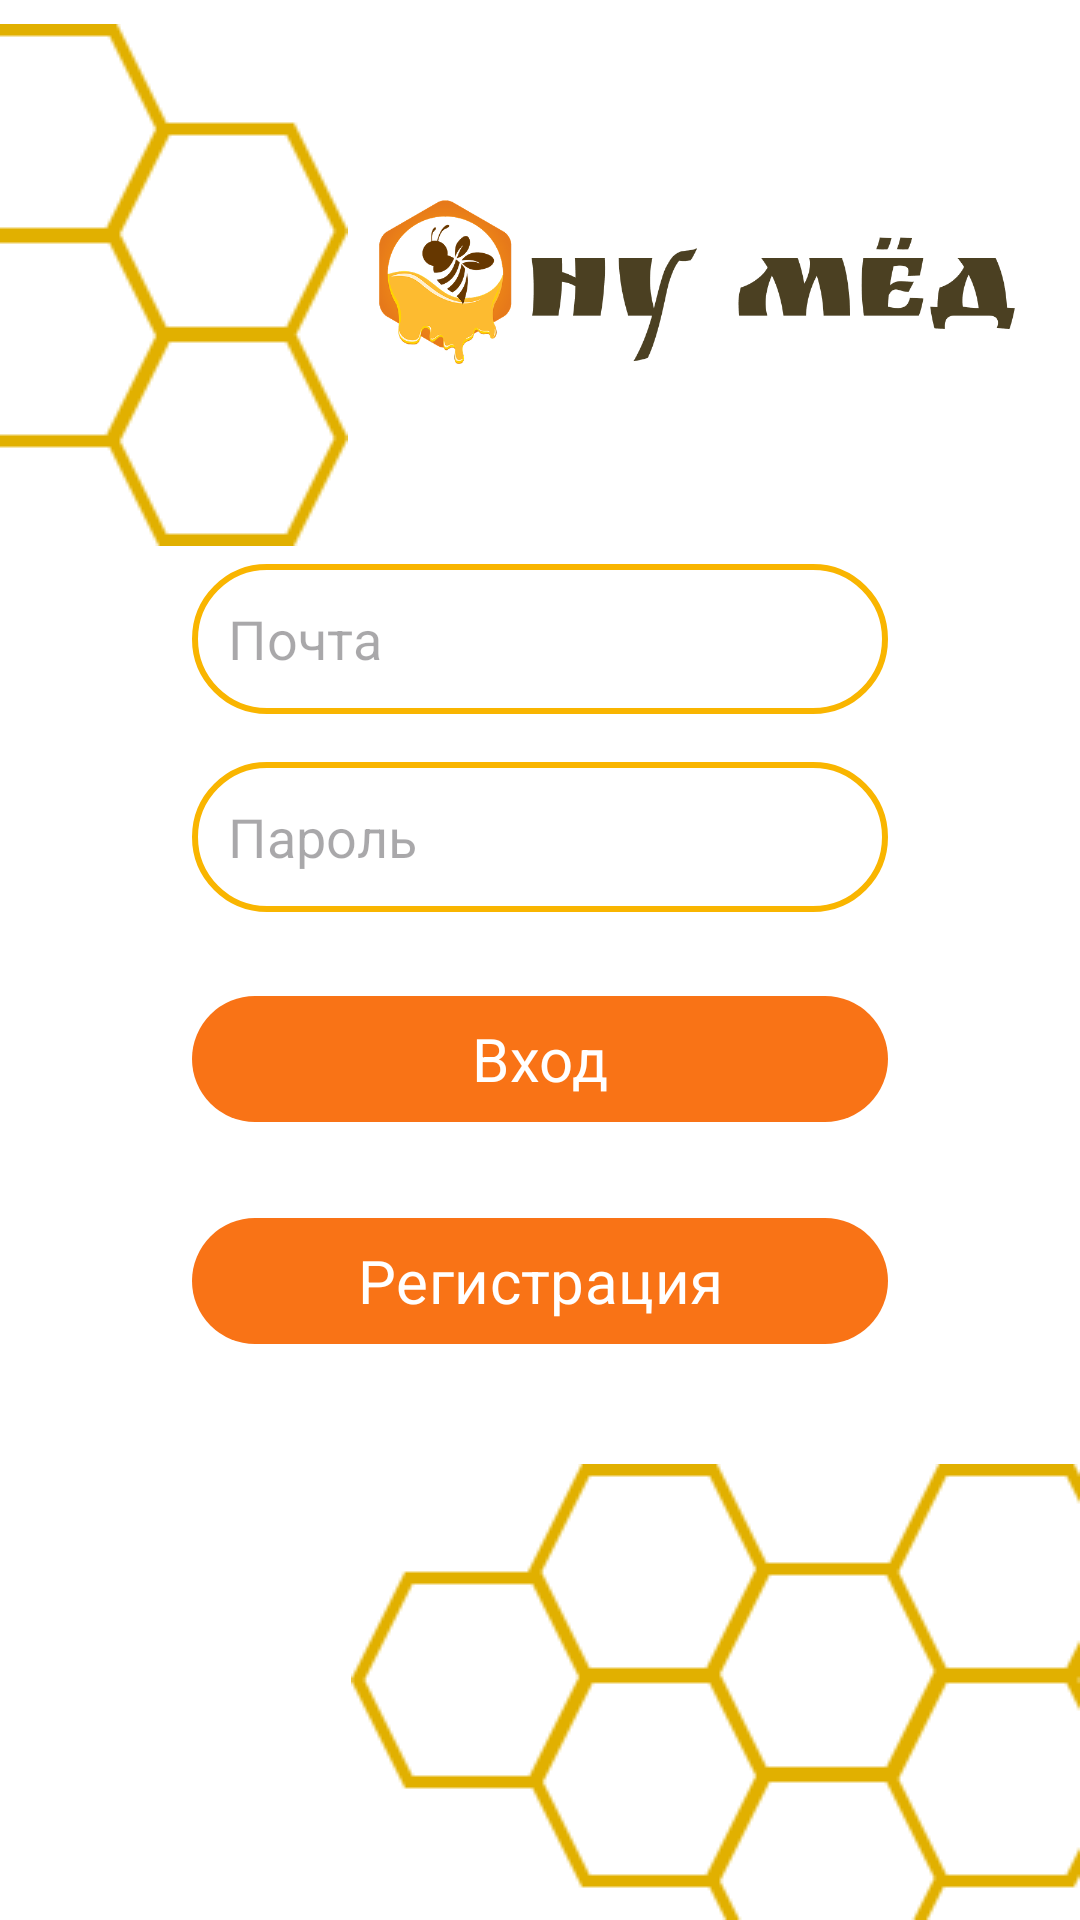

Produce the Android XML layout that renders to this screen, including the resource entries it uses.
<!-- AndroidManifest.xml: application theme Base.Theme.WellHoney -->
<!-- res/layout/activity_login.xml -->
<?xml version="1.0" encoding="utf-8"?>
<androidx.constraintlayout.widget.ConstraintLayout xmlns:android="http://schemas.android.com/apk/res/android"
    xmlns:app="http://schemas.android.com/apk/res-auto"
    android:layout_width="match_parent"
    android:layout_height="match_parent"
    android:background="@android:color/white"
    android:fitsSystemWindows="true">


    <ImageView
        android:id="@+id/logoImage"
        android:layout_width="250dp"
        android:layout_height="56dp"
        android:contentDescription="@string/app_name"
        android:src="@drawable/logo_nymed"
        app:layout_constraintBottom_toTopOf="@+id/contentBlock"
        app:layout_constraintEnd_toEndOf="parent"
        app:layout_constraintStart_toEndOf="@+id/hexTopLeft"
        app:layout_constraintTop_toTopOf="parent" />

    <LinearLayout
        android:id="@+id/contentBlock"
        android:layout_width="0dp"
        android:layout_height="wrap_content"
        android:layout_marginHorizontal="32dp"
        android:gravity="center_horizontal"
        android:orientation="vertical"
        app:layout_constraintBottom_toBottomOf="parent"
        app:layout_constraintEnd_toEndOf="parent"
        app:layout_constraintStart_toStartOf="parent"
        app:layout_constraintTop_toTopOf="parent">


        
        <EditText
            android:id="@+id/editEmail"
            android:layout_width="match_parent"
            android:layout_height="50dp"
            android:layout_marginHorizontal="32dp"
            android:background="@drawable/bg_edittext"
            android:hint="Почта"
            android:padding="12dp"
            app:layout_constraintEnd_toEndOf="parent"
            app:layout_constraintStart_toStartOf="parent"
            app:layout_constraintTop_toBottomOf="@+id/logoImage" />

        <EditText
            android:id="@+id/editPassword"
            android:layout_width="match_parent"
            android:layout_height="50dp"
            android:layout_marginHorizontal="32dp"
            android:layout_marginTop="16dp"
            android:background="@drawable/bg_edittext"
            android:hint="Пароль"
            android:inputType="textPassword"
            android:padding="12dp"
            app:layout_constraintEnd_toEndOf="parent"
            app:layout_constraintStart_toStartOf="parent"
            app:layout_constraintTop_toBottomOf="@id/editEmail" />

        <com.google.android.material.button.MaterialButton
            android:id="@+id/buttonLogin"
            android:layout_width="match_parent"
            android:layout_height="50dp"
            android:layout_marginHorizontal="32dp"
            android:layout_marginTop="24dp"
            android:text="Вход"
            android:textSize="20sp"
            android:textColor="@android:color/white"
            app:backgroundTint="@color/dark_orange"
            app:cornerRadius="25dp"
            app:layout_constraintEnd_toEndOf="parent"
            app:layout_constraintStart_toStartOf="parent"
            app:layout_constraintTop_toBottomOf="@id/editPassword"
            app:rippleColor="@android:color/transparent" />


        
        
        <com.google.android.material.button.MaterialButton
            android:id="@+id/buttonRegister"
            android:layout_width="match_parent"
            android:layout_height="50dp"
            android:layout_marginHorizontal="32dp"
            android:layout_marginTop="24dp"
            android:text="Регистрация"
            android:textColor="@android:color/white"
            app:backgroundTint="@color/dark_orange"
            app:cornerRadius="25dp"
            android:textSize="20sp"
            app:layout_constraintEnd_toEndOf="parent"
            app:layout_constraintStart_toStartOf="parent"
            app:rippleColor="@android:color/transparent" />

    </LinearLayout>


    
    <ImageView
        android:id="@+id/hexTopLeft"
        android:layout_width="wrap_content"
        android:layout_height="wrap_content"
        android:layout_marginTop="8dp"
        android:src="@drawable/ic_hex_pattern_top"
        app:layout_constraintStart_toStartOf="parent"
        app:layout_constraintTop_toTopOf="parent" />

    <ImageView
        android:id="@+id/hexBottomRight"
        android:layout_width="wrap_content"
        android:layout_height="wrap_content"
        android:src="@drawable/ic_hex_pattern_bottom"
        app:layout_constraintBottom_toBottomOf="parent"
        app:layout_constraintEnd_toEndOf="parent" />

</androidx.constraintlayout.widget.ConstraintLayout>
<!-- resources referenced by this layout -->
<resources>
  <color name="dark_orange">#F97316</color>
  <!-- drawable bg_edittext (drawable) -->
  <?xml version="1.0" encoding="utf-8"?>
  <shape xmlns:android="http://schemas.android.com/apk/res/android" android:shape="rectangle">
      <solid android:color="@android:color/transparent"/>
      <stroke android:color="#F9B500" android:width="2dp"/>
      <corners android:radius="25dp"/>
  </shape>
  <!-- drawable ic_hex_pattern_bottom: png bitmap (drawable, 2272 bytes) -->
  <!-- drawable ic_hex_pattern_top: png bitmap (drawable, 1470 bytes) -->
  <!-- drawable logo_nymed: png bitmap (drawable, 49880 bytes) -->
  <string name="app_name">WellHoney</string>
  <style name="Base.Theme.WellHoney" parent="Theme.Material3.DayNight.NoActionBar">
          <item name="android:statusBarColor">@android:color/transparent</item>
          <item name="android:windowLightStatusBar">true</item>
          <item name="fontFamily">@font/kelly_slab</item>
          <item name="android:textColor">@color/light_brown</item>
      </style>
  <color name="light_brown">#4B4022</color>
</resources>
